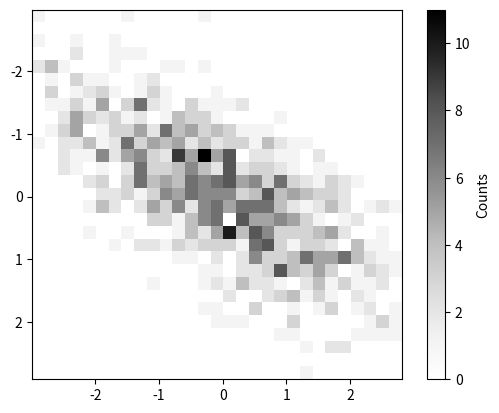

Generate this figure with matplotlib:
#!/usr/bin/env python3
# -*- coding: utf-8 -*-
"""
Created on Thu May 20 14:50:07 2021

[redacted]
"""

import matplotlib.pyplot as plt
import numpy as np
from scipy import stats

'''
#############################################
Utility script to create a Hess diagram
#############################################
'''

def hess_bin(filt1=None, # first filter
              filt2=None, # second filter)
              xbins=None,ybins=None,# bin edges
              ax=None, # mpl subplot to use
              fig=None): # mplt figure to use
    
    ##### plots filter 1 - filter 2 on x-axis, and filter 1 on yaxis
    # returns counts/bin
        
    # define filt 1 - filt 2 (e.g., V - I)
    f1minf2 = filt1 - filt2
    # counts how many stars in each bin
    binned = stats.binned_statistic_2d(f1minf2,\
                     filt1,None,'count',bins=[xbins,ybins],\
                     expand_binnumbers=True)
    # retrieve bin edges  
    xedges = binned.x_edge
    yedges = binned.y_edge
    
    # Poisson errors for each cell
    errs = np.sqrt(binned.statistic)
    
    # plot hess 
    im = ax.imshow(binned.statistic.T,extent=[xedges[0],xedges[-1],\
               yedges[-1],yedges[0]],cmap='Greys')
    # force fix aspect ratio of subplot, since gets wonky 
    # if x and y extents are unequal
    ax.set_aspect(1.0/ax.get_data_ratio(), adjustable='box')
        
    fig.colorbar(im,label='Counts')
    
    # return dictionary with relevant info
    hess_dict = {'counts':binned.statistic.T,
                 'errs':errs,
                 'xedges':xedges,
                 'yedges':yedges}
            
    return hess_dict

if __name__ == '__main__': 
    
    ##### example use case
    xs = np.random.normal(0,1,size=1000)
    ys = np.random.normal(0,1,size=1000)
    
    # define bin sizes
    # here, selected to make life easier by having "square" bins)
    xbins = np.arange(np.min(xs),np.max(ys),0.2)
    ybins = np.linspace(np.min(xs),np.max(ys),len(xbins))
    
    # create fig & plot
    fig = plt.figure()
    ax = fig.add_subplot(111)
    hdict = hess_bin(filt1=xs,filt2=ys,
             xbins=xbins,ybins=ybins,
             ax=ax,fig=fig)




